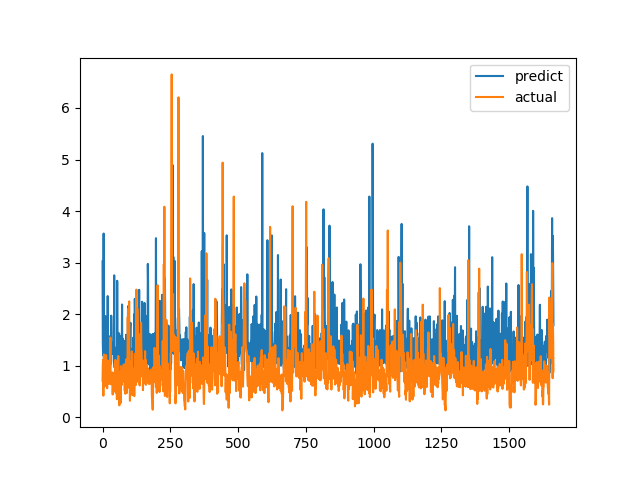

The file beside this chart, header and first rows:
predict, actual
3.024, 0.7094
1.442, 1.015
1.201, 1.116
1.639, 0.4183
3.564, 1.002
1.164, 1.219
1.053, 1.143
1.326, 0.6528
1.209, 0.6747
1.682, 0.601
1.965, 0.6695
1.162, 0.6538
1.122, 0.7814
1.258, 1.206
1.359, 0.8469
1.139, 0.8286
1.44, 0.6482
1.006, 0.5624
1.34, 0.7183
2.351, 1.1
1.254, 0.9542
1.428, 0.729
1.258, 0.6694
1.228, 0.8631
1.042, 0.6465
1.12, 0.8223
1.046, 0.9236
1.059, 0.8301
1.576, 1.067
1.143, 1.546
1.108, 0.6827
1.032, 0.6386
1.97, 0.6464
1.644, 0.6881
1.376, 0.7274
1.258, 0.65
1.393, 0.8694
1.229, 0.4409
1.333, 0.4519
1.456, 0.7575
1.327, 0.4952
1.447, 0.6851
1.066, 0.7244
2.753, 0.8654
0.976, 0.74
0.9633, 0.8071
1.174, 0.8204
0.8956, 1.114
1.243, 1.109
1.341, 0.4751
1.236, 1.039
1.355, 0.9458
1.122, 0.7878
1.137, 0.3505
2.648, 0.9368
1.673, 0.9868
1.611, 0.647
0.955, 1.03
1.546, 1.187
1.089, 0.9329
... 1,604 more rows
